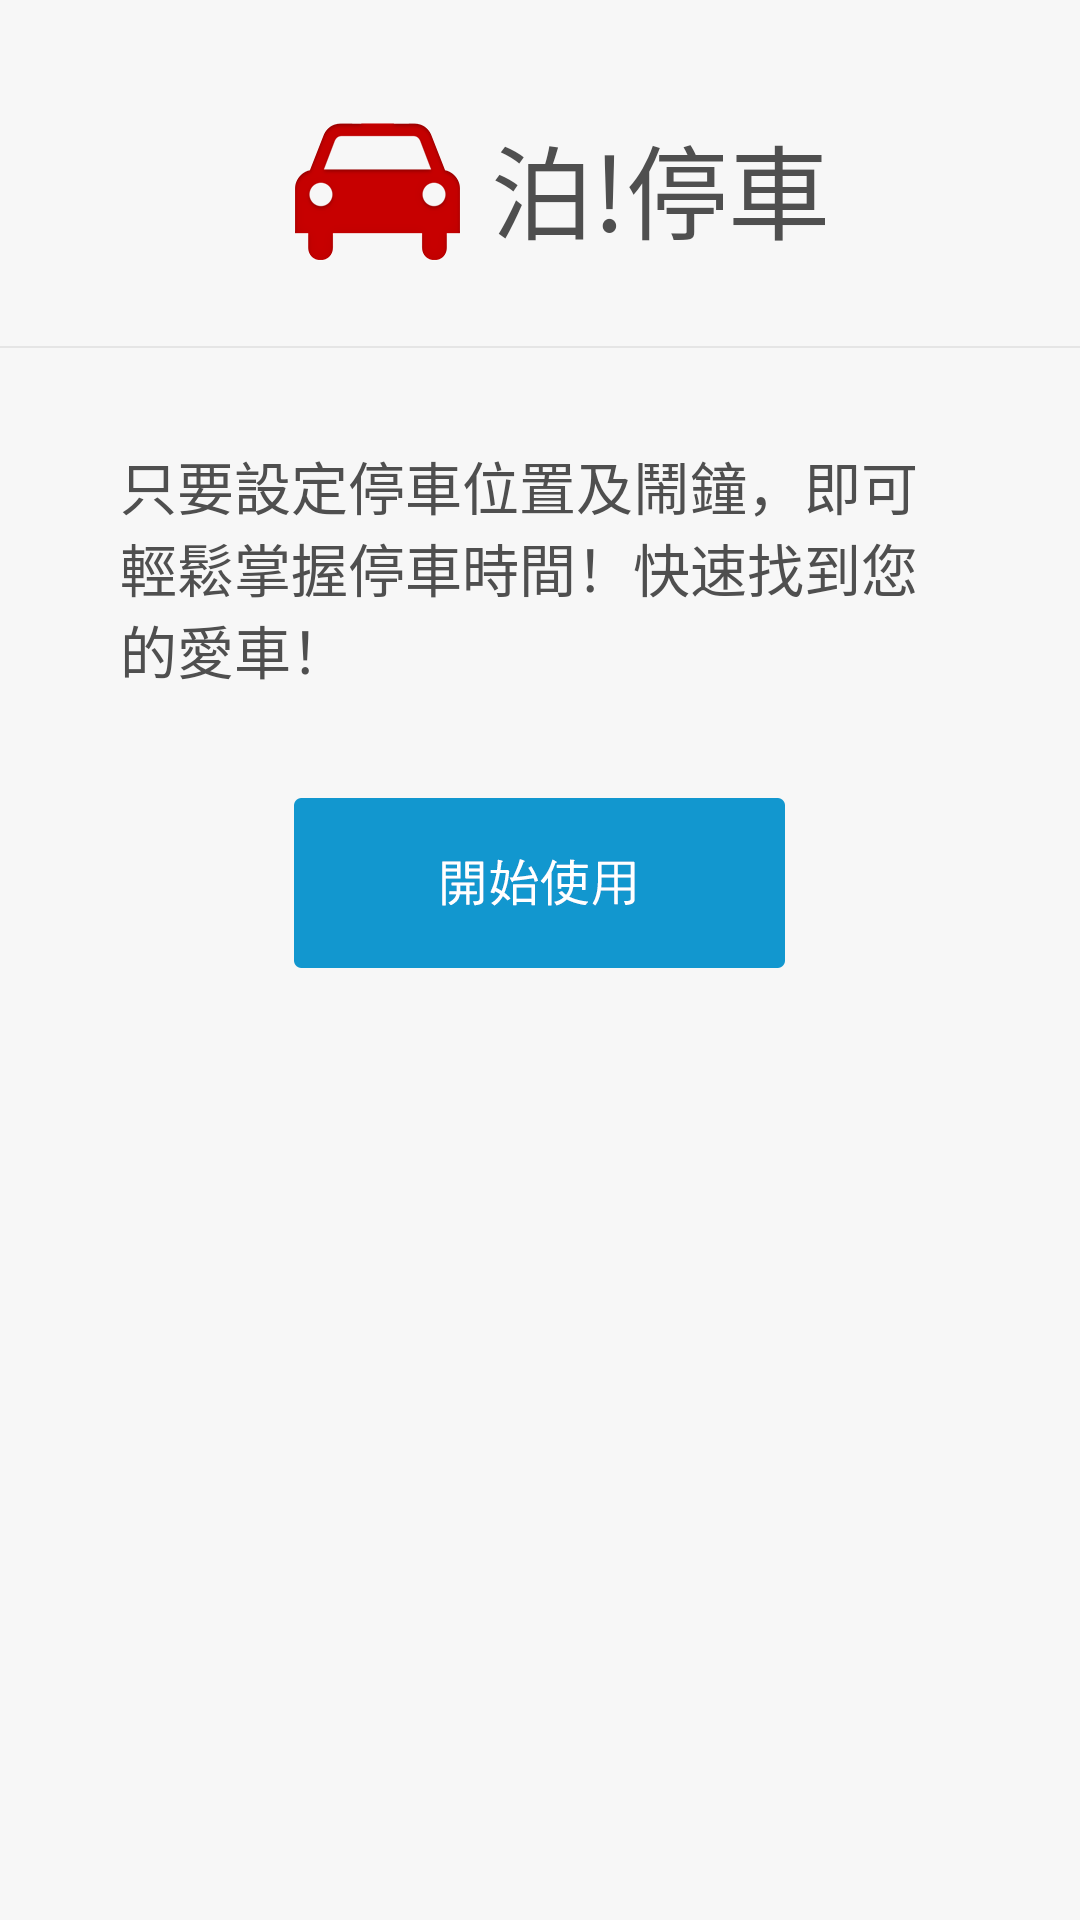

Produce the Android XML layout that renders to this screen, including the resource entries it uses.
<!-- AndroidManifest.xml: application theme CustomActionBar -->
<!-- res/layout/parking_des_page.xml -->
<?xml version="1.0" encoding="utf-8"?>
<RelativeLayout xmlns:android="http://schemas.android.com/apk/res/android"
    android:layout_width="match_parent"
    android:layout_height="match_parent"
    android:background="#f7f7f7"
    android:orientation="vertical" >

    <ImageView
        android:id="@+id/imageView2"
        android:layout_width="wrap_content"
        android:layout_height="wrap_content"
        android:layout_below="@+id/textView2"
        android:layout_centerHorizontal="true"
        android:layout_marginTop="28dp"
        android:src="@drawable/view_line1" />

    <TextView
        android:id="@+id/textView1"
        android:layout_width="wrap_content"
        android:layout_height="wrap_content"
        android:layout_alignParentLeft="true"
        android:layout_below="@+id/imageView2"
        android:layout_marginLeft="40dp"
        android:layout_marginRight="40dp"
        android:layout_marginTop="32dp"
        android:text="@string/layout_parking_des"
        android:textAppearance="?android:attr/textAppearanceMedium"
        android:textColor="#4f4f4f"
        android:textSize="19sp" />

    <ImageView
        android:id="@+id/btnStart"
        android:layout_width="wrap_content"
        android:layout_height="wrap_content"
        android:layout_below="@+id/textView1"
        android:layout_centerHorizontal="true"
        android:layout_marginTop="36dp"
        android:background="@drawable/btn_start_to_use" />

    <ImageView
        android:id="@+id/imageView1"
        android:layout_width="wrap_content"
        android:layout_height="wrap_content"
        android:layout_alignLeft="@+id/btnStart"
        android:layout_alignParentTop="true"
        android:layout_marginTop="41dp"
        android:src="@drawable/icon_parking_small" />

    <TextView
        android:id="@+id/textView2"
        android:layout_width="wrap_content"
        android:layout_height="wrap_content"
        android:layout_alignBottom="@+id/imageView1"
        android:layout_toRightOf="@+id/imageView1"
        android:layout_marginLeft="10dp"
        android:text="@string/menu_parking"
        android:textAppearance="?android:attr/textAppearanceLarge"
        android:textColor="#4f4f4f"
        android:textSize="34sp" />

</RelativeLayout>
<!-- resources referenced by this layout -->
<resources>
  <!-- drawable btn_start_to_use: png bitmap (drawable-xxhdpi, 5288 bytes) -->
  <!-- drawable icon_parking_small: png bitmap (drawable-xxhdpi, 9134 bytes) -->
  <!-- drawable view_line1: png bitmap (drawable-xhdpi, 939 bytes) -->
  <string name="layout_parking_des">只要設定停車位置及鬧鐘，即可輕鬆掌握停車時間！快速找到您的愛車！</string>
  <string name="menu_parking">泊!停車</string>
  <style name="CustomActionBar" parent="android:style/Theme.Holo.Light">
          <item name="android:actionBarStyle">@style/MyActionBarStyle</item>
      </style>
  <style name="MyActionBarStyle" parent="android:style/Widget.Holo.Light.ActionBar">
          <item name="android:background">@drawable/bg_actionbar</item>
          <item name="android:titleTextStyle">@style/MyActionBarTitleText</item>
      </style>
  <!-- drawable bg_actionbar: png bitmap (drawable-xxhdpi, 44073 bytes) -->
  <style name="MyActionBarTitleText" parent="@android:style/TextAppearance.Holo.Widget.ActionBar.Title">
          <item name="android:textColor">@color/white</item>
          <item name="android:paddingLeft">5dp</item>
      </style>
  <color name="white">#ffffffff</color>
</resources>
